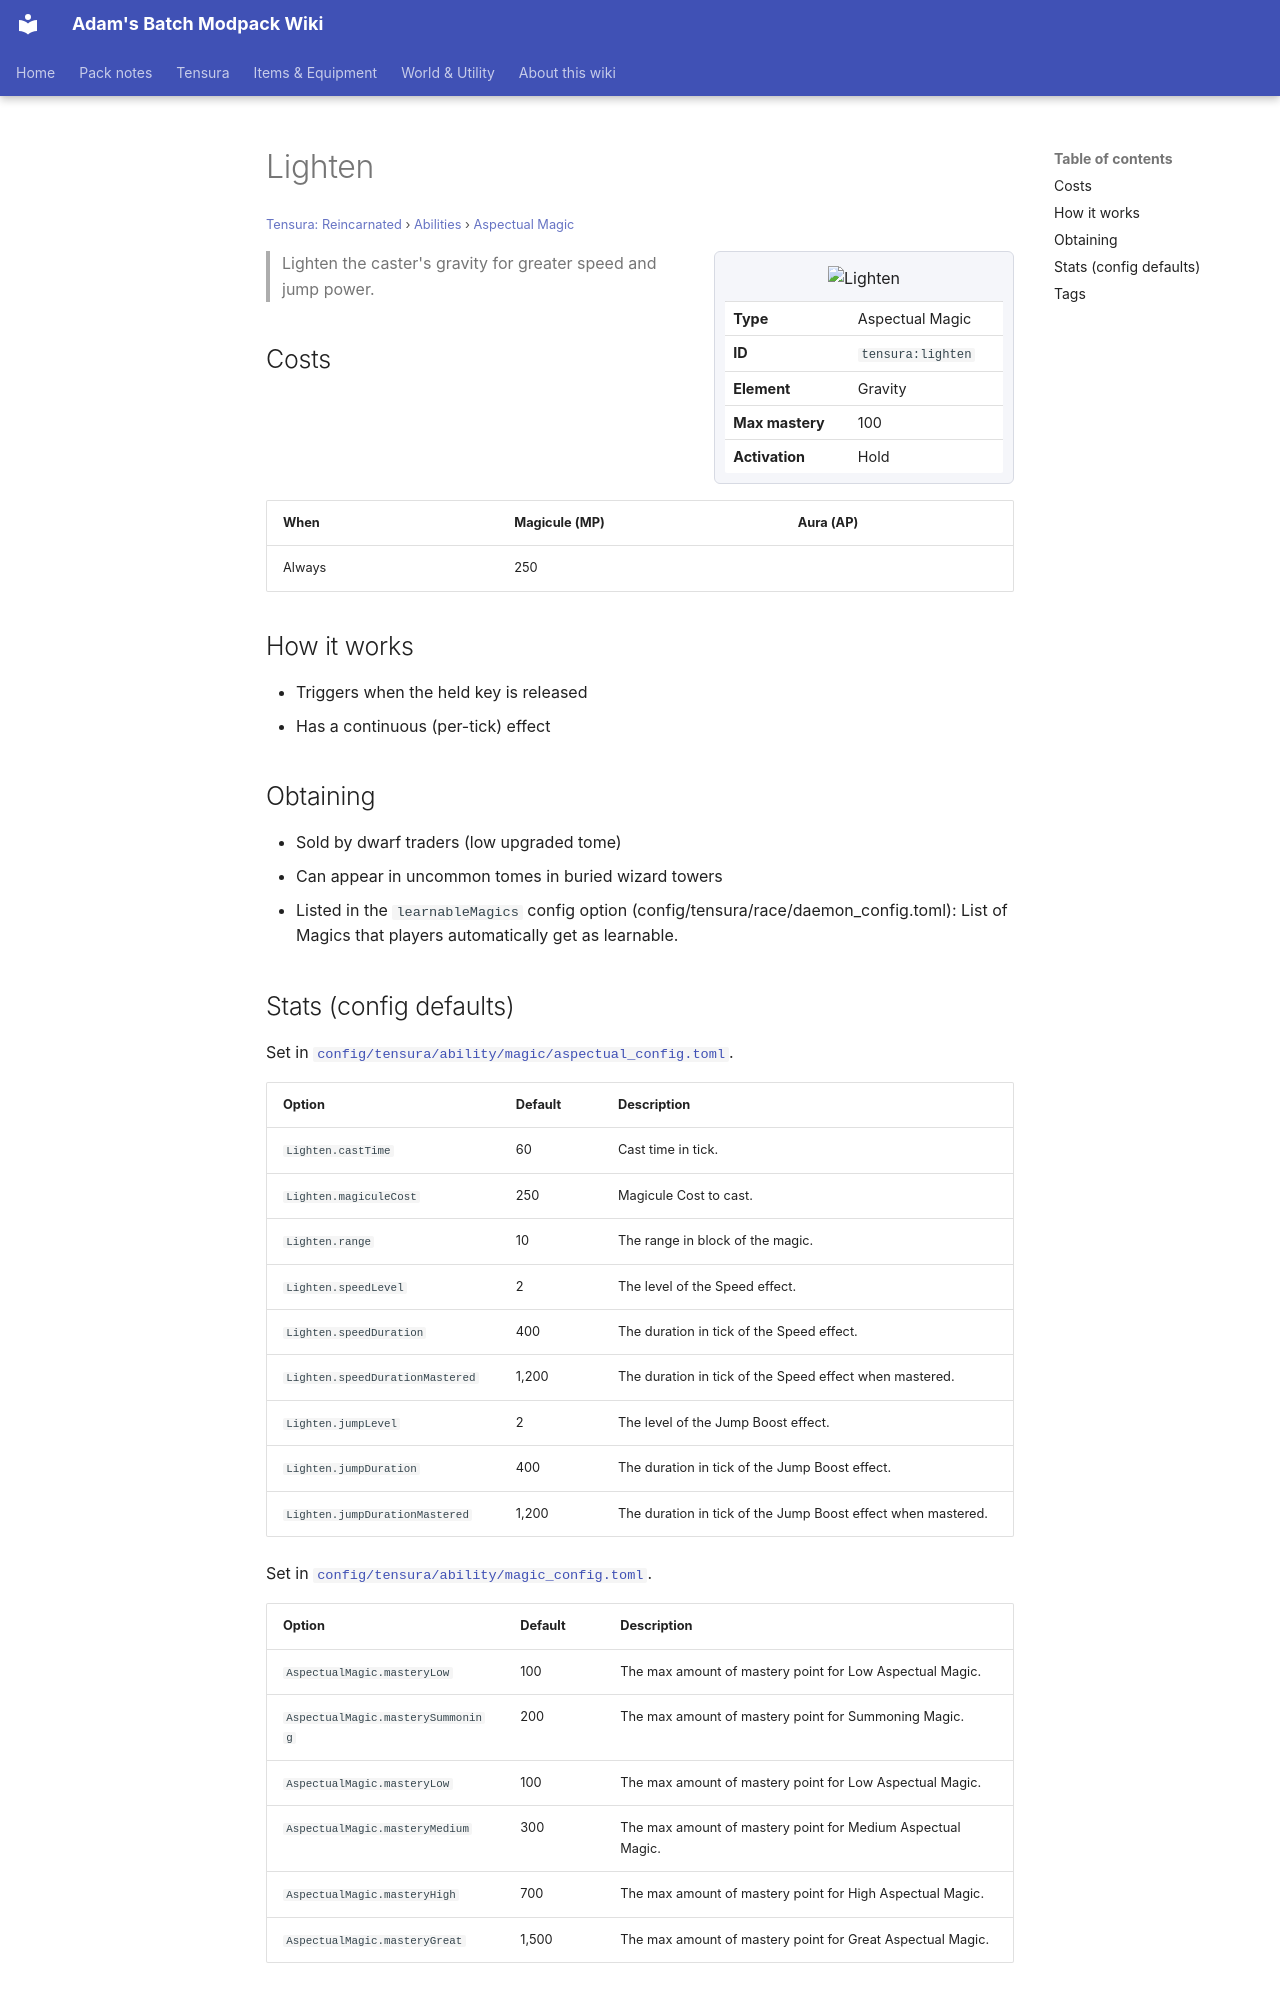

repository: Proteus-Nell/Adams-Batch-MC-Modpack-Wiki · page: tensura-reincarnated/abilities/aspectual-magic/lighten/index.html · generator: mkdocs

# Lighten

<small>[Tensura: Reincarnated](../../index.md) &rsaquo; [Abilities](../index.md) &rsaquo; [Aspectual Magic](index.md)</small>

<div class="infobox" markdown>

![Lighten](../../../assets/icons/tensura/skill/lighten.png)

| | |
|---|---|
| **Type** | Aspectual Magic |
| **ID** | `tensura:lighten` |
| **Element** | Gravity |
| **Max mastery** | 100 |
| **Activation** | Hold |

</div>

> Lighten the caster's gravity for greater speed and jump power.

## Costs

| When | Magicule (MP) | Aura (AP) |
|---|---|---|
| Always | 250 |  |

## How it works

- Triggers when the held key is released
- Has a continuous (per-tick) effect

## Obtaining

- Sold by dwarf traders (low upgraded tome)
- Can appear in uncommon tomes in buried wizard towers
- Listed in the `learnableMagics` config option (config/tensura/race/daemon_config.toml): List of Magics that players automatically get as learnable.
